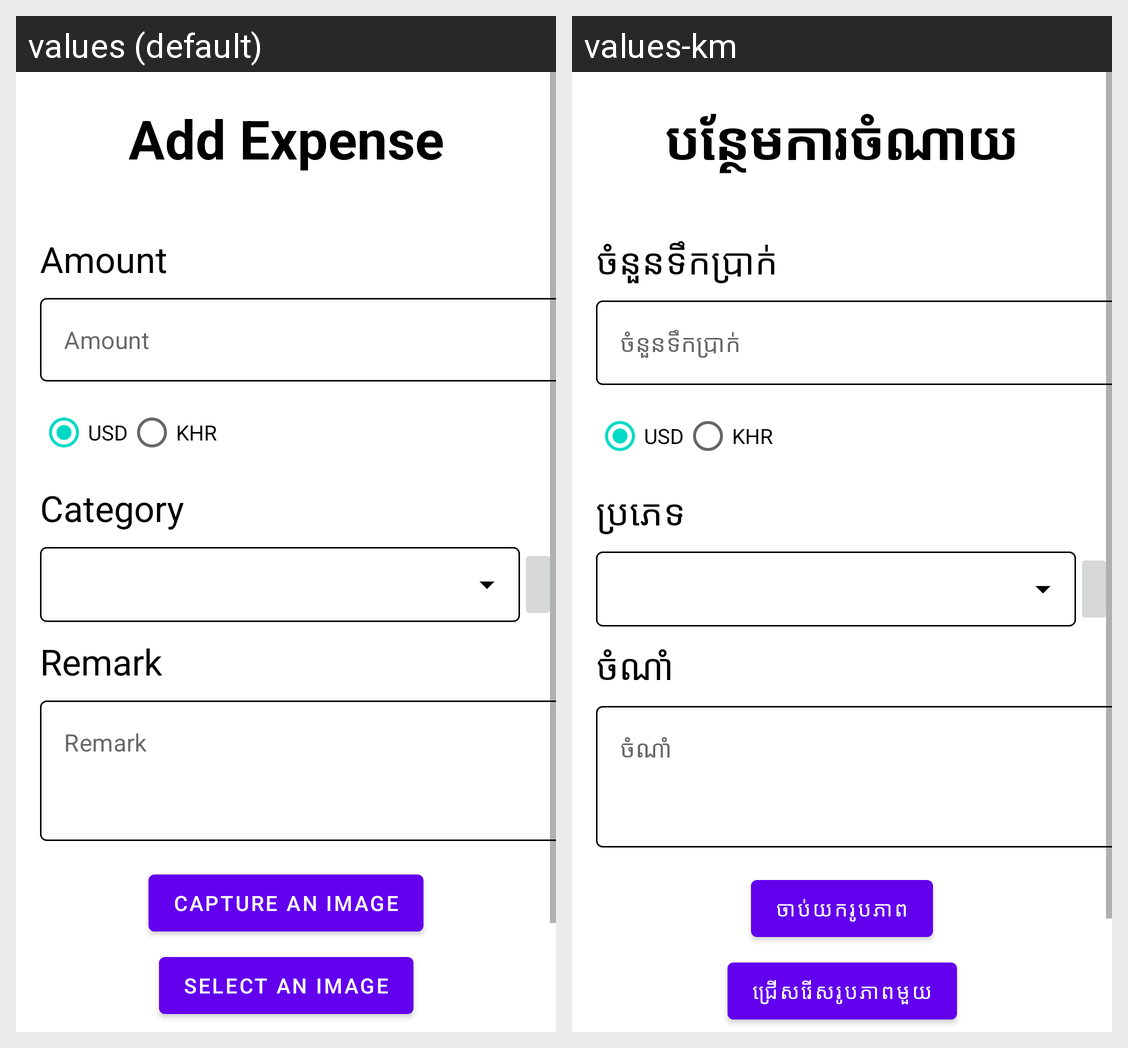

The Android screen above is rendered under two locales of the same app. Produce the string resources it draws, with the default and per-locale values.
Android screen res/layout/fragment_add_expense.xml rendered under 2 locales, left to right: values (default), values-km. Device: Nexus 5 (rendered at 1080×1920; each locale shown at half size, 540×960, under a caption strip naming it); theme Theme.FlopETracker.
Strings drawn on this screen, with the default value and each locale's value (text and hints the layout hard-codes, and strings that could not be matched under every locale, appear in the picture but are not listed):

add_expense
  values: Add Expense
  values-km: បន្ថែមការចំណាយ

label_amount
  values: Amount
  values-km: ចំនួនទឹកប្រាក់

currency_usd
  values: USD
  values-km: USD  [not translated; the default value is used]

currency_khr
  values: KHR
  values-km: KHR  [not translated; the default value is used]

label_category
  values: Category
  values-km: ប្រភេទ

label_remark
  values: Remark
  values-km: ចំណាំ

capture_image
  values: Capture An Image
  values-km: ចាប់យករូបភាព

select_image
  values: Select An Image
  values-km: ជ្រើសរើសរូបភាពមួយ
